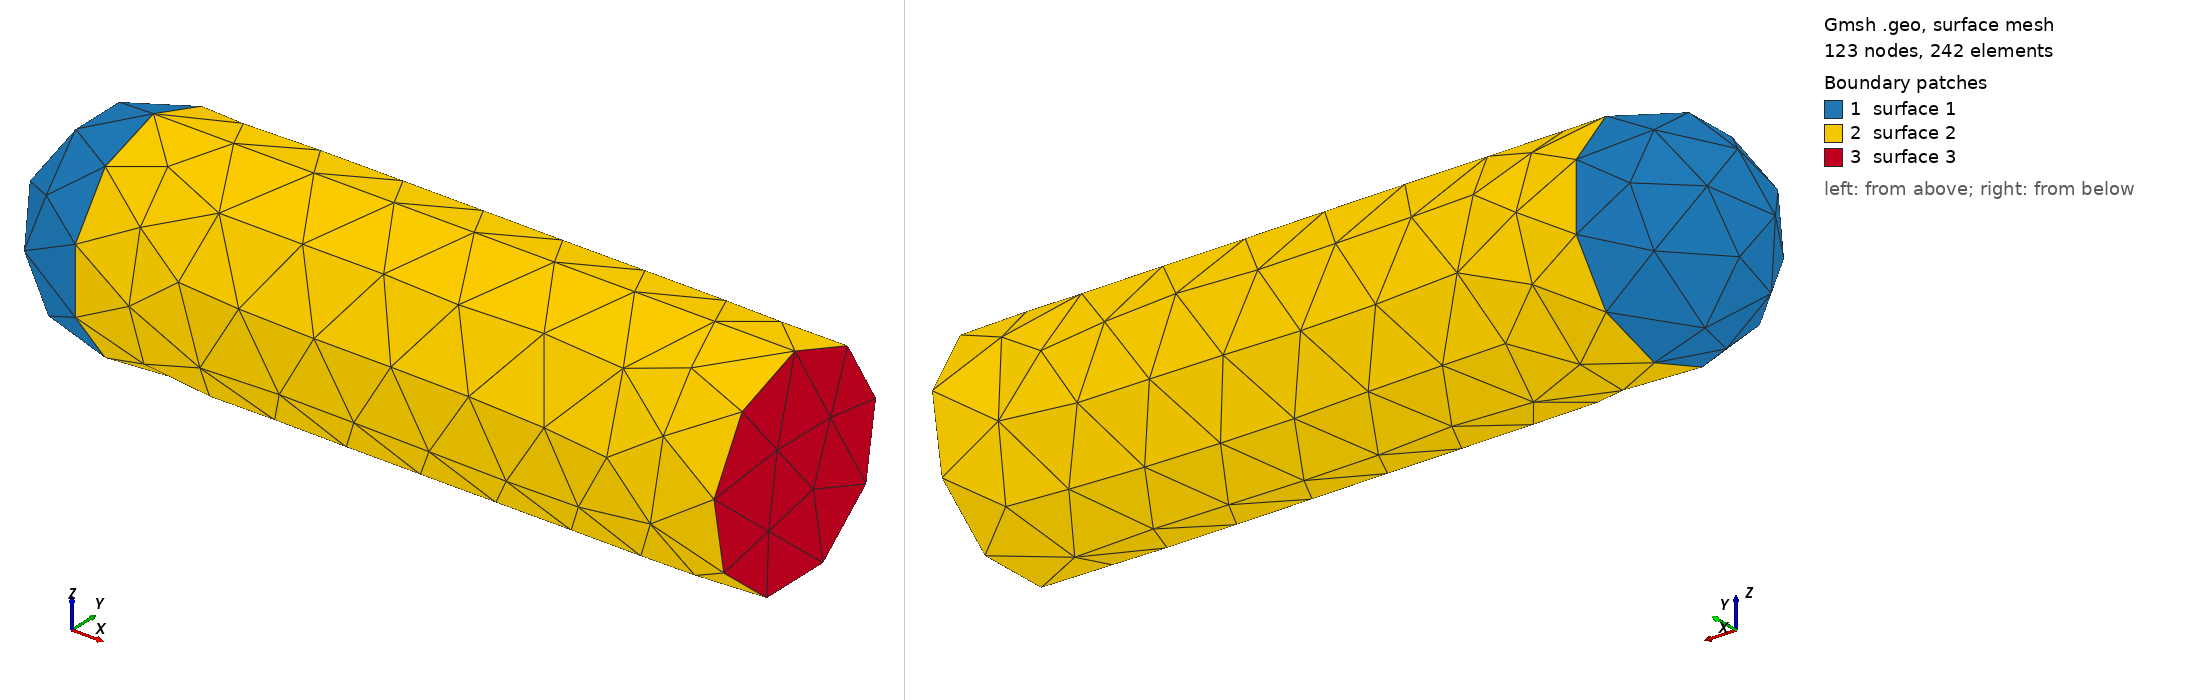

Gmsh geometry script, surface-meshed: 123 nodes, 242 surface elements. Boundary patches (legend numbers): 1 surface 1, 2 surface 2, 3 surface 3. Left view from above one corner, right view from below the opposite corner. The script declares no physical surfaces, so the legend lists its geometric surfaces. The drawing asked Gmsh for element sizes between 1% and 20% of the model's largest extent; the script's own settings can give other sizes.

=== nacelle.geo (drawn) ===
// SPDX-License-Identifier: GPL-3.0-or-later
//
// nacelle.geo -- nacelle/hub surface for the nacelle actuator surface model.
//
// Geometry (Yang & Sotiropoulos, "A new class of actuator surface models for
// wind turbines", arXiv:1702.02108v4, Sec. 4.1 and Fig. 3): a hemisphere of
// radius R facing upstream, continued downstream by a circular cylinder of
// radius R and length L = 6R.  Fig. 3 dimensions the body as R (hemisphere),
// 6R (cylinder) and 2R (diameter); a pixel cross-check of the figure's
// dimension arrows reproduces 6.03 for the 6R/R ratio.
//
// Frame: the downstream end of the body sits at the streamwise origin x = 0
// and the nose points upstream, so the body spans x in [-(L + R), 0],
// matching the paper's periodic-nacelle case setup.  Units are metres; the
// canonical S1 parameters are R = 1 m (the validation case's Re = 1000 is
// based on R and the freestream velocity).
//
// Meshing is driven by makeGeometry.py, which runs
//     gmsh -2 -format stl -o stl/nacelle.stl src/nacelle.geo
// with the pinned gmsh version recorded in PROVENANCE.md.  The values marked
// "primary:" below are parsed by makeGeometry.py into the metadata parameter
// block and the input sha256; the derived values are kept in sync with them.
SetFactory("OpenCASCADE");

R = 1.0;                 // primary: hemisphere/cylinder radius [m]
cylinderRatio = 6.0;     // primary: cylinder length / R, Fig. 3 [-]
meshSizeRatio = 0.2125;  // primary: characteristic mesh length / R [-]

L = cylinderRatio*R;     // cylinder length [m]
lc = meshSizeRatio*R;    // characteristic mesh length [m]

// Hemisphere + cylinder.  The two primitives are tangent along their shared
// circle (x = -L), which is a degenerate case for the OCC boolean fuse: gmsh
// reports a benign `BOPAlgo_AlertUnableToOrientTheShape` warning and still
// produces the single solid whose boundary is the closed nacelle surface.
Sphere(1) = {-L, 0, 0, R};
Cylinder(2) = {-L, 0, 0, L, 0, 0, R};
BooleanUnion(3) = { Volume{1}; Delete; }{ Volume{2}; Delete; };

Mesh.CharacteristicLengthMin = lc;
Mesh.CharacteristicLengthMax = lc;
Mesh.Algorithm = 6;   // Frontal-Delaunay: uniform triangles, deterministic
Mesh.Binary = 1;      // binary STL
